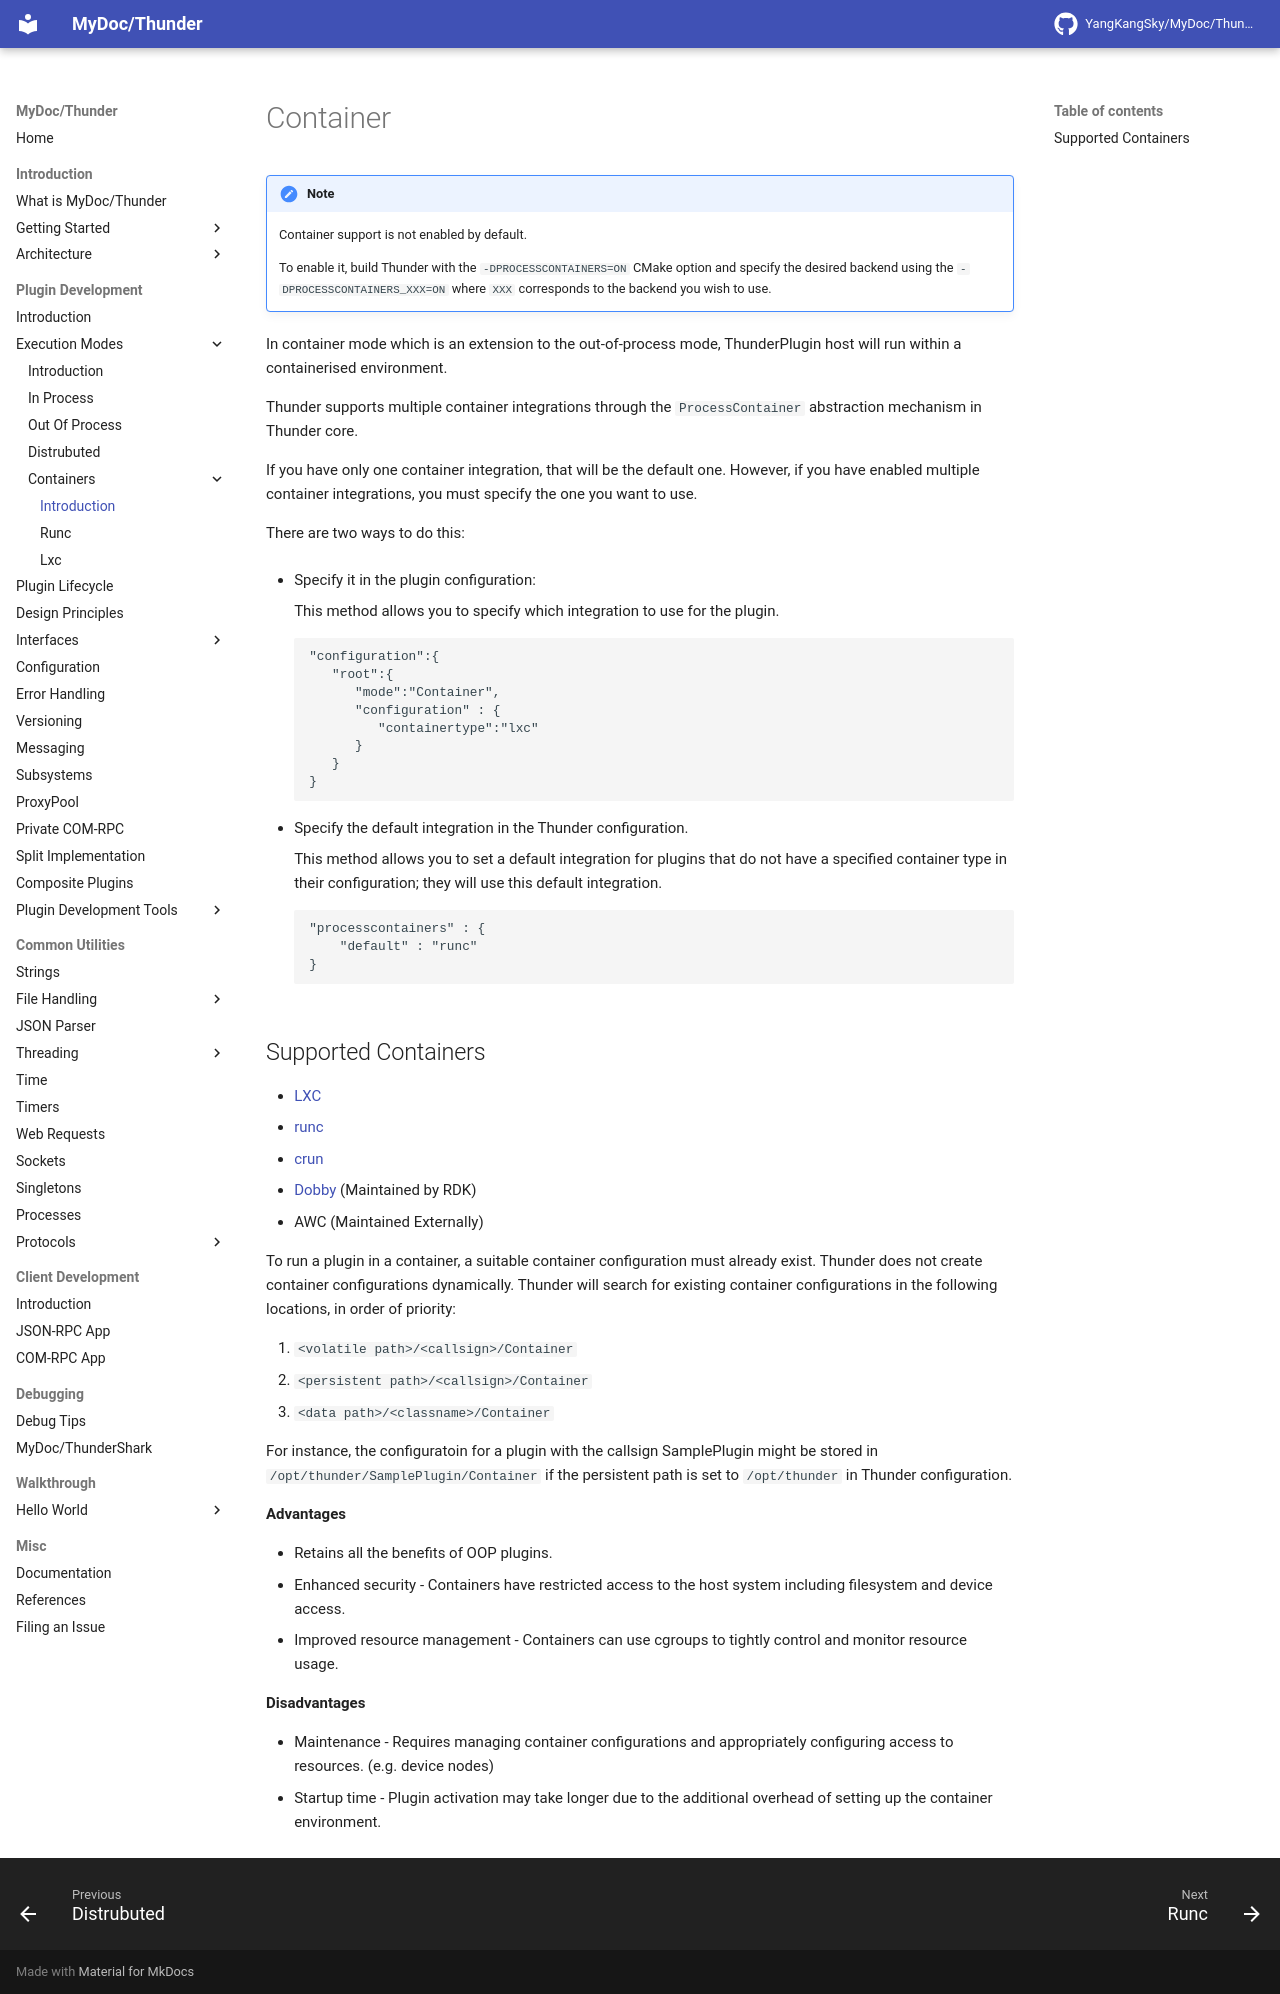

repository: YangKangSky/MyDoc · page: plugin/execution-modes/containers/container/index.html · generator: mkdocs

# Container

!!! note
	Container support is not enabled by default.
	
	To enable it, build Thunder with the `-DPROCESSCONTAINERS=ON` CMake option and specify the desired backend using the `-DPROCESSCONTAINERS_XXX=ON` where `XXX` corresponds to the backend you wish to use.

In container mode which is an extension to the out-of-process mode, ThunderPlugin host will run within a containerised environment.  

Thunder supports multiple container integrations through the `ProcessContainer` abstraction mechanism in Thunder core.

If you have only one container integration, that will be the default one. However, if you have enabled multiple container integrations, you must specify the one you want to use.

There are two ways to do this:

- Specify it in the plugin configuration:

	This method allows you to specify which integration to use for the plugin.
```
"configuration":{
   "root":{
      "mode":"Container",
      "configuration" : {
         "containertype":"lxc"
      }
   }
}
```

- Specify the default integration in the Thunder configuration.
	
	This method allows you to set a default integration for plugins that do not have a specified container type in their configuration; they will use this default integration.
```
"processcontainers" : {
    "default" : "runc"
}
```

## Supported Containers

- [LXC ](https://linuxcontainers.org/)
- [runc](https://github.com/opencontainers/runc)
- [crun](https://github.com/containers/crun)
- [Dobby](https://github.com/rdkcentral/Dobby) (Maintained by RDK)
- AWC (Maintained Externally)

To run a plugin in a container, a suitable container configuration must already exist. Thunder does not create container configurations dynamically. Thunder will search for existing container configurations in the following locations, in order of priority:

1. `<volatile path>/<callsign>/Container`
1. `<persistent path>/<callsign>/Container`
1. `<data path>/<classname>/Container`

For instance, the configuratoin for a plugin with the callsign SamplePlugin might be stored in `/opt/thunder/SamplePlugin/Container` if the persistent path is set to `/opt/thunder` in Thunder configuration.

**Advantages**

* Retains all the benefits of OOP plugins.
* Enhanced security - Containers have restricted access to the host system including filesystem and device access.
* Improved resource management - Containers can use cgroups to tightly control and monitor resource usage.

**Disadvantages**

* Maintenance - Requires managing container configurations and appropriately configuring access to resources. (e.g. device nodes)
* Startup time - Plugin activation may take longer due to the additional overhead of setting up the container environment.
